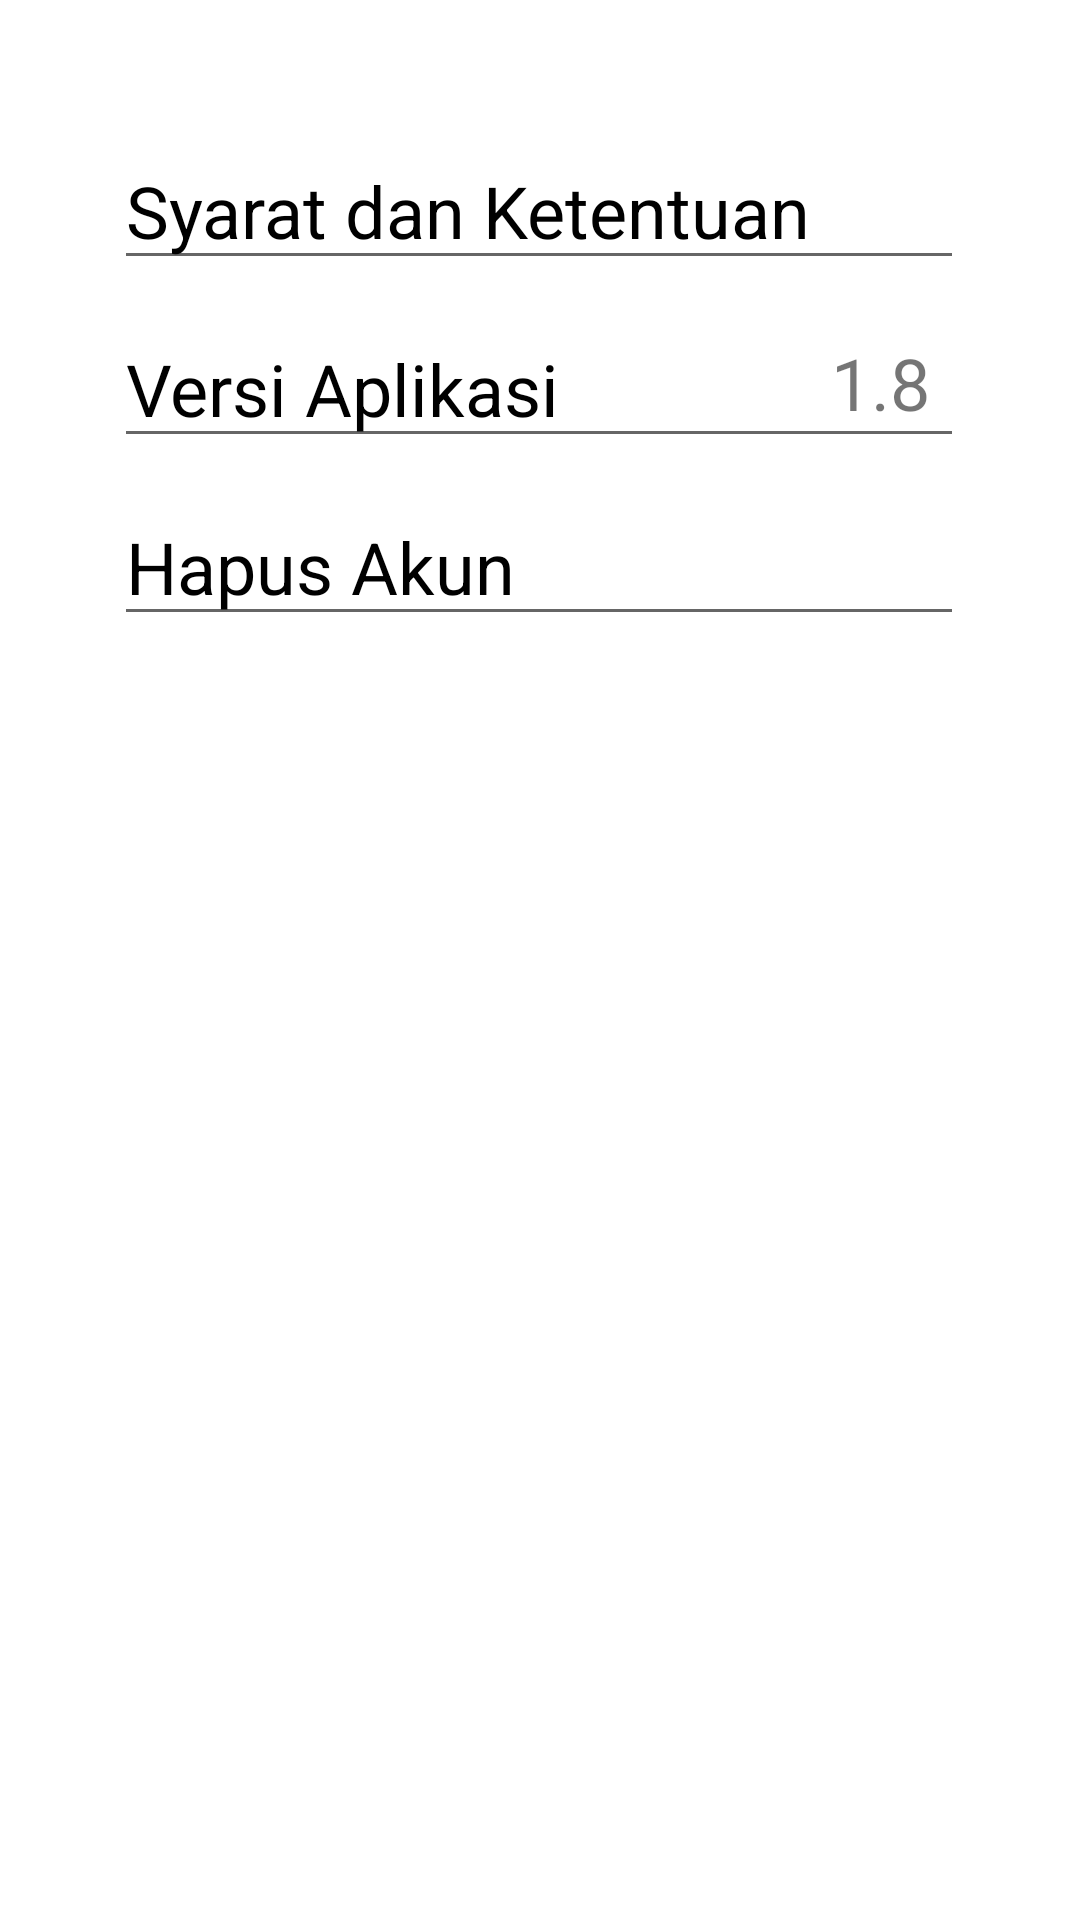

Here is an Android app screen rendered from its layout file. Give the layout XML and the strings, colors and styles it references.
<!-- AndroidManifest.xml: application theme Theme.HiJobs -->
<!-- res/layout/activity_pengaturan.xml -->
<?xml version="1.0" encoding="utf-8"?>
<androidx.constraintlayout.widget.ConstraintLayout xmlns:android="http://schemas.android.com/apk/res/android"
    xmlns:app="http://schemas.android.com/apk/res-auto"
    xmlns:tools="http://schemas.android.com/tools"
    android:layout_width="match_parent"
    android:layout_height="match_parent"
    tools:context=".Pengaturan">

    <EditText
        android:id="@+id/txtPengaturan_SK"
        android:layout_width="wrap_content"
        android:layout_height="wrap_content"
        android:layout_marginTop="44dp"
        android:cursorVisible="false"
        android:ems="10"
        android:focusable="false"
        android:inputType="textPersonName"
        android:text="Syarat dan Ketentuan"
        android:textColor="@color/black"
        android:textSize="24sp"
        app:layout_constraintEnd_toEndOf="parent"
        app:layout_constraintHorizontal_bias="0.496"
        app:layout_constraintStart_toStartOf="parent"
        app:layout_constraintTop_toTopOf="parent" />

    <EditText
        android:id="@+id/txtPengaturan_Versi"
        android:layout_width="wrap_content"
        android:layout_height="wrap_content"
        android:layout_marginTop="10dp"
        android:cursorVisible="false"
        android:ems="10"
        android:focusable="false"
        android:inputType="textPersonName"
        android:text="Versi Aplikasi"
        android:textColor="@color/black"
        android:textSize="24sp"
        app:layout_constraintEnd_toEndOf="parent"
        app:layout_constraintHorizontal_bias="0.496"
        app:layout_constraintStart_toStartOf="parent"
        app:layout_constraintTop_toBottomOf="@+id/txtPengaturan_SK" />

    <EditText
        android:id="@+id/txtPengaturan_HapusAkun"
        android:layout_width="wrap_content"
        android:layout_height="wrap_content"
        android:layout_marginTop="10dp"
        android:cursorVisible="false"
        android:ems="10"
        android:focusable="false"
        android:inputType="textPersonName"
        android:text="Hapus Akun"
        android:textColor="@color/black"
        android:textSize="24sp"
        app:layout_constraintEnd_toEndOf="parent"
        app:layout_constraintHorizontal_bias="0.496"
        app:layout_constraintStart_toStartOf="parent"
        app:layout_constraintTop_toBottomOf="@+id/txtPengaturan_Versi" />

    <TextView
        android:id="@+id/textView12"
        android:layout_width="wrap_content"
        android:layout_height="wrap_content"
        android:text="1.8"
        android:textSize="24sp"
        app:layout_constraintBottom_toBottomOf="@+id/txtPengaturan_Versi"
        app:layout_constraintEnd_toEndOf="@+id/txtPengaturan_Versi"
        app:layout_constraintHorizontal_bias="0.955"
        app:layout_constraintStart_toStartOf="@+id/txtPengaturan_Versi"
        app:layout_constraintTop_toTopOf="@+id/txtPengaturan_Versi"
        app:layout_constraintVertical_bias="0.476" />

</androidx.constraintlayout.widget.ConstraintLayout>
<!-- resources referenced by this layout -->
<resources>
  <style name="Theme.HiJobs" parent="Theme.MaterialComponents.DayNight.DarkActionBar">
          
          <item name="colorPrimary">#08B2FF</item>
          <item name="colorPrimaryVariant">#c0c0c0</item>
          <item name="colorOnPrimary">@color/white</item>
          
          <item name="colorSecondary">@color/teal_200</item>
          <item name="colorSecondaryVariant">@color/teal_700</item>
          <item name="colorOnSecondary">@color/black</item>
          
          <item name="android:statusBarColor">?attr/colorPrimaryVariant</item>
          
      </style>
  <!-- not gathered from this repository: default colours our renderer supplied (Android Studio template values) -->
  <color name="teal_200">#FF03DAC5</color>
  <color name="teal_700">#FF018786</color>
  <color name="black">#FF000000</color>
  <color name="white">#FFFFFFFF</color>
</resources>
